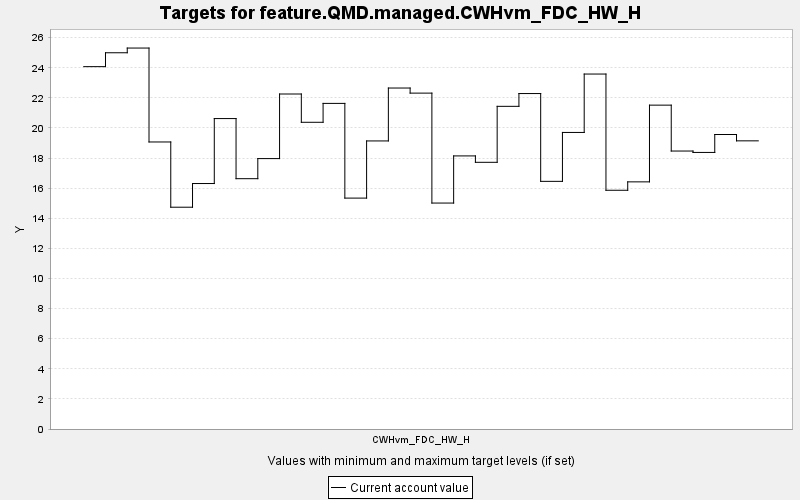

Data behind this chart, as committed beside it:
TARGET, PERIOD, YEAR, PERIODWIDTH, MINIMUM, MAXIMUM, MINWEIGHT, MAXWEIGHT, CURRENT, SUMMARY
feature.QMD.managed.CWHvm_FDC_HW_H, 0, 0, 10.0, 0.0, 10000, 1.0, 1.0, 24.07, 0.0
feature.QMD.managed.CWHvm_FDC_HW_H, 1, 10, 10.0, 0.0, 10000, 1.0, 1.0, 25, 0.0
feature.QMD.managed.CWHvm_FDC_HW_H, 2, 20, 10.0, 0.0, 10000, 1.0, 1.0, 25.31, 0.0
feature.QMD.managed.CWHvm_FDC_HW_H, 3, 30, 10.0, 0.0, 10000, 1.0, 1.0, 19.07, 0.0
feature.QMD.managed.CWHvm_FDC_HW_H, 4, 40, 10.0, 0.0, 10000, 1.0, 1.0, 14.73, 0.0
feature.QMD.managed.CWHvm_FDC_HW_H, 5, 50, 10.0, 0.0, 10000, 1.0, 1.0, 16.31, 0.0
feature.QMD.managed.CWHvm_FDC_HW_H, 6, 60, 10.0, 0.0, 10000, 1.0, 1.0, 20.62, 0.0
feature.QMD.managed.CWHvm_FDC_HW_H, 7, 70, 10.0, 0.0, 10000, 1.0, 1.0, 16.63, 0.0
feature.QMD.managed.CWHvm_FDC_HW_H, 8, 80, 10.0, 0.0, 10000, 1.0, 1.0, 17.97, 0.0
feature.QMD.managed.CWHvm_FDC_HW_H, 9, 90, 10.0, 0.0, 10000, 1.0, 1.0, 22.26, 0.0
feature.QMD.managed.CWHvm_FDC_HW_H, 10, 100, 10.0, 0.0, 10000, 1.0, 1.0, 20.38, 0.0
feature.QMD.managed.CWHvm_FDC_HW_H, 11, 110, 10.0, 0.0, 10000, 1.0, 1.0, 21.63, 0.0
feature.QMD.managed.CWHvm_FDC_HW_H, 12, 120, 10.0, 0.0, 10000, 1.0, 1.0, 15.34, 0.0
feature.QMD.managed.CWHvm_FDC_HW_H, 13, 130, 10.0, 0.0, 10000, 1.0, 1.0, 19.14, 0.0
feature.QMD.managed.CWHvm_FDC_HW_H, 14, 140, 10.0, 0.0, 10000, 1.0, 1.0, 22.65, 0.0
feature.QMD.managed.CWHvm_FDC_HW_H, 15, 150, 10.0, 0.0, 10000, 1.0, 1.0, 22.32, 0.0
feature.QMD.managed.CWHvm_FDC_HW_H, 16, 160, 10.0, 0.0, 10000, 1.0, 1.0, 15.01, 0.0
feature.QMD.managed.CWHvm_FDC_HW_H, 17, 170, 10.0, 0.0, 10000, 1.0, 1.0, 18.14, 0.0
feature.QMD.managed.CWHvm_FDC_HW_H, 18, 180, 10.0, 0.0, 10000, 1.0, 1.0, 17.72, 0.0
feature.QMD.managed.CWHvm_FDC_HW_H, 19, 190, 10.0, 0.0, 10000, 1.0, 1.0, 21.44, 0.0
feature.QMD.managed.CWHvm_FDC_HW_H, 20, 200, 10.0, 0.0, 10000, 1.0, 1.0, 22.29, 0.0
feature.QMD.managed.CWHvm_FDC_HW_H, 21, 210, 10.0, 0.0, 10000, 1.0, 1.0, 16.45, 0.0
feature.QMD.managed.CWHvm_FDC_HW_H, 22, 220, 10.0, 0.0, 10000, 1.0, 1.0, 19.7, 0.0
feature.QMD.managed.CWHvm_FDC_HW_H, 23, 230, 10.0, 0.0, 10000, 1.0, 1.0, 23.58, 0.0
feature.QMD.managed.CWHvm_FDC_HW_H, 24, 240, 10.0, 0.0, 10000, 1.0, 1.0, 15.86, 0.0
feature.QMD.managed.CWHvm_FDC_HW_H, 25, 250, 10.0, 0.0, 10000, 1.0, 1.0, 16.42, 0.0
feature.QMD.managed.CWHvm_FDC_HW_H, 26, 260, 10.0, 0.0, 10000, 1.0, 1.0, 21.52, 0.0
feature.QMD.managed.CWHvm_FDC_HW_H, 27, 270, 10.0, 0.0, 10000, 1.0, 1.0, 18.47, 0.0
feature.QMD.managed.CWHvm_FDC_HW_H, 28, 280, 10.0, 0.0, 10000, 1.0, 1.0, 18.37, 0.0
feature.QMD.managed.CWHvm_FDC_HW_H, 29, 290, 10.0, 0.0, 10000, 1.0, 1.0, 19.57, 0.0
feature.QMD.managed.CWHvm_FDC_HW_H, 30, 300, 10.0, 0.0, 10000, 1.0, 1.0, 19.14, 0.0
